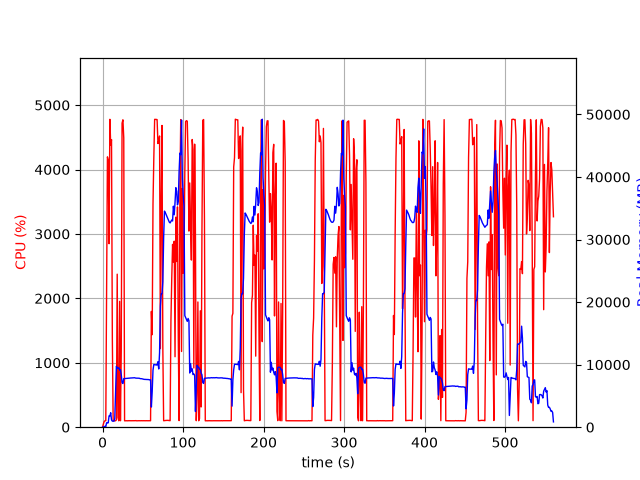

The data file committed next to this chart (first rows):
elapsed_time, nproc, cpu, mem_real, mem_virtual
3.552436828613281e-05, 1, 0.0, 6.109, 13648
1.006, 1, 48.7, 22.72, 125
2.015, 1, 87.2, 79.36, 184.5
3.025, 1, 100.0, 135.4, 234.5
4.034, 1, 100.1, 92.64, 770.6
5.045, 1, 2033, 708, 29268
6.068, 1, 4197, 688.9, 29652
7.078, 1, 4146, 705.4, 29680
8.094, 1, 2848, 1811, 31552
9.112, 1, 4779, 1797, 31552
10.13, 1, 4380, 2312, 33088
11.15, 1, 4464, 1164, 33088
12.17, 1, 1374, 966.8, 34160
13.18, 1, 99.3, 967.8, 34160
14.18, 1, 100.2, 967.8, 34160
15.19, 1, 99.3, 1358, 34160
16.2, 1, 100.4, 5604, 49838
17.2, 1, 113.2, 9736, 49838
18.21, 1, 2375, 9417, 49838
19.22, 1, 149.7, 9475, 49903
20.23, 1, 99.2, 9492, 49903
21.24, 1, 1953, 9130, 49955
22.24, 1, 100.3, 9193, 49955
23.25, 1, 1186, 8392, 49958
24.26, 1, 4720, 7135, 49958
25.31, 1, 4772, 6981, 49958
26.36, 1, 4491, 7759, 50788
27.37, 1, 99.3, 7774, 50788
28.38, 1, 100.2, 7788, 50788
29.38, 1, 100.2, 7798, 50788
30.39, 1, 100.3, 7811, 50788
31.4, 1, 99.2, 7826, 50788
32.41, 1, 101.1, 7832, 50788
33.42, 1, 100.3, 7837, 50788
34.42, 1, 99.3, 7855, 50788
35.43, 1, 100.3, 7875, 50788
36.44, 1, 100.3, 7868, 50788
37.45, 1, 99.2, 7888, 50788
38.46, 1, 100.0, 7890, 50788
39.46, 1, 100.1, 7910, 50788
40.47, 1, 101.0, 7880, 50788
41.48, 1, 102.1, 7844, 50788
42.49, 1, 99.1, 7843, 50788
43.5, 1, 100.0, 7829, 50788
44.51, 1, 100.9, 7825, 50788
45.52, 1, 101.0, 7827, 50788
46.53, 1, 100.1, 7778, 50788
47.54, 1, 101.0, 7752, 50788
48.55, 1, 101.1, 7754, 50788
49.56, 1, 100.1, 7722, 50788
50.57, 1, 101.1, 7699, 50788
51.58, 1, 100.1, 7648, 50788
52.59, 1, 101.0, 7650, 50788
53.6, 1, 100.0, 7635, 50788
54.61, 1, 101.0, 7623, 50788
55.62, 1, 100.0, 7619, 50788
56.63, 1, 100.0, 7622, 50788
57.64, 1, 101.0, 7596, 50788
58.65, 1, 100.0, 7569, 50788
59.66, 1, 100.2, 7576, 50788
... 494 more rows
